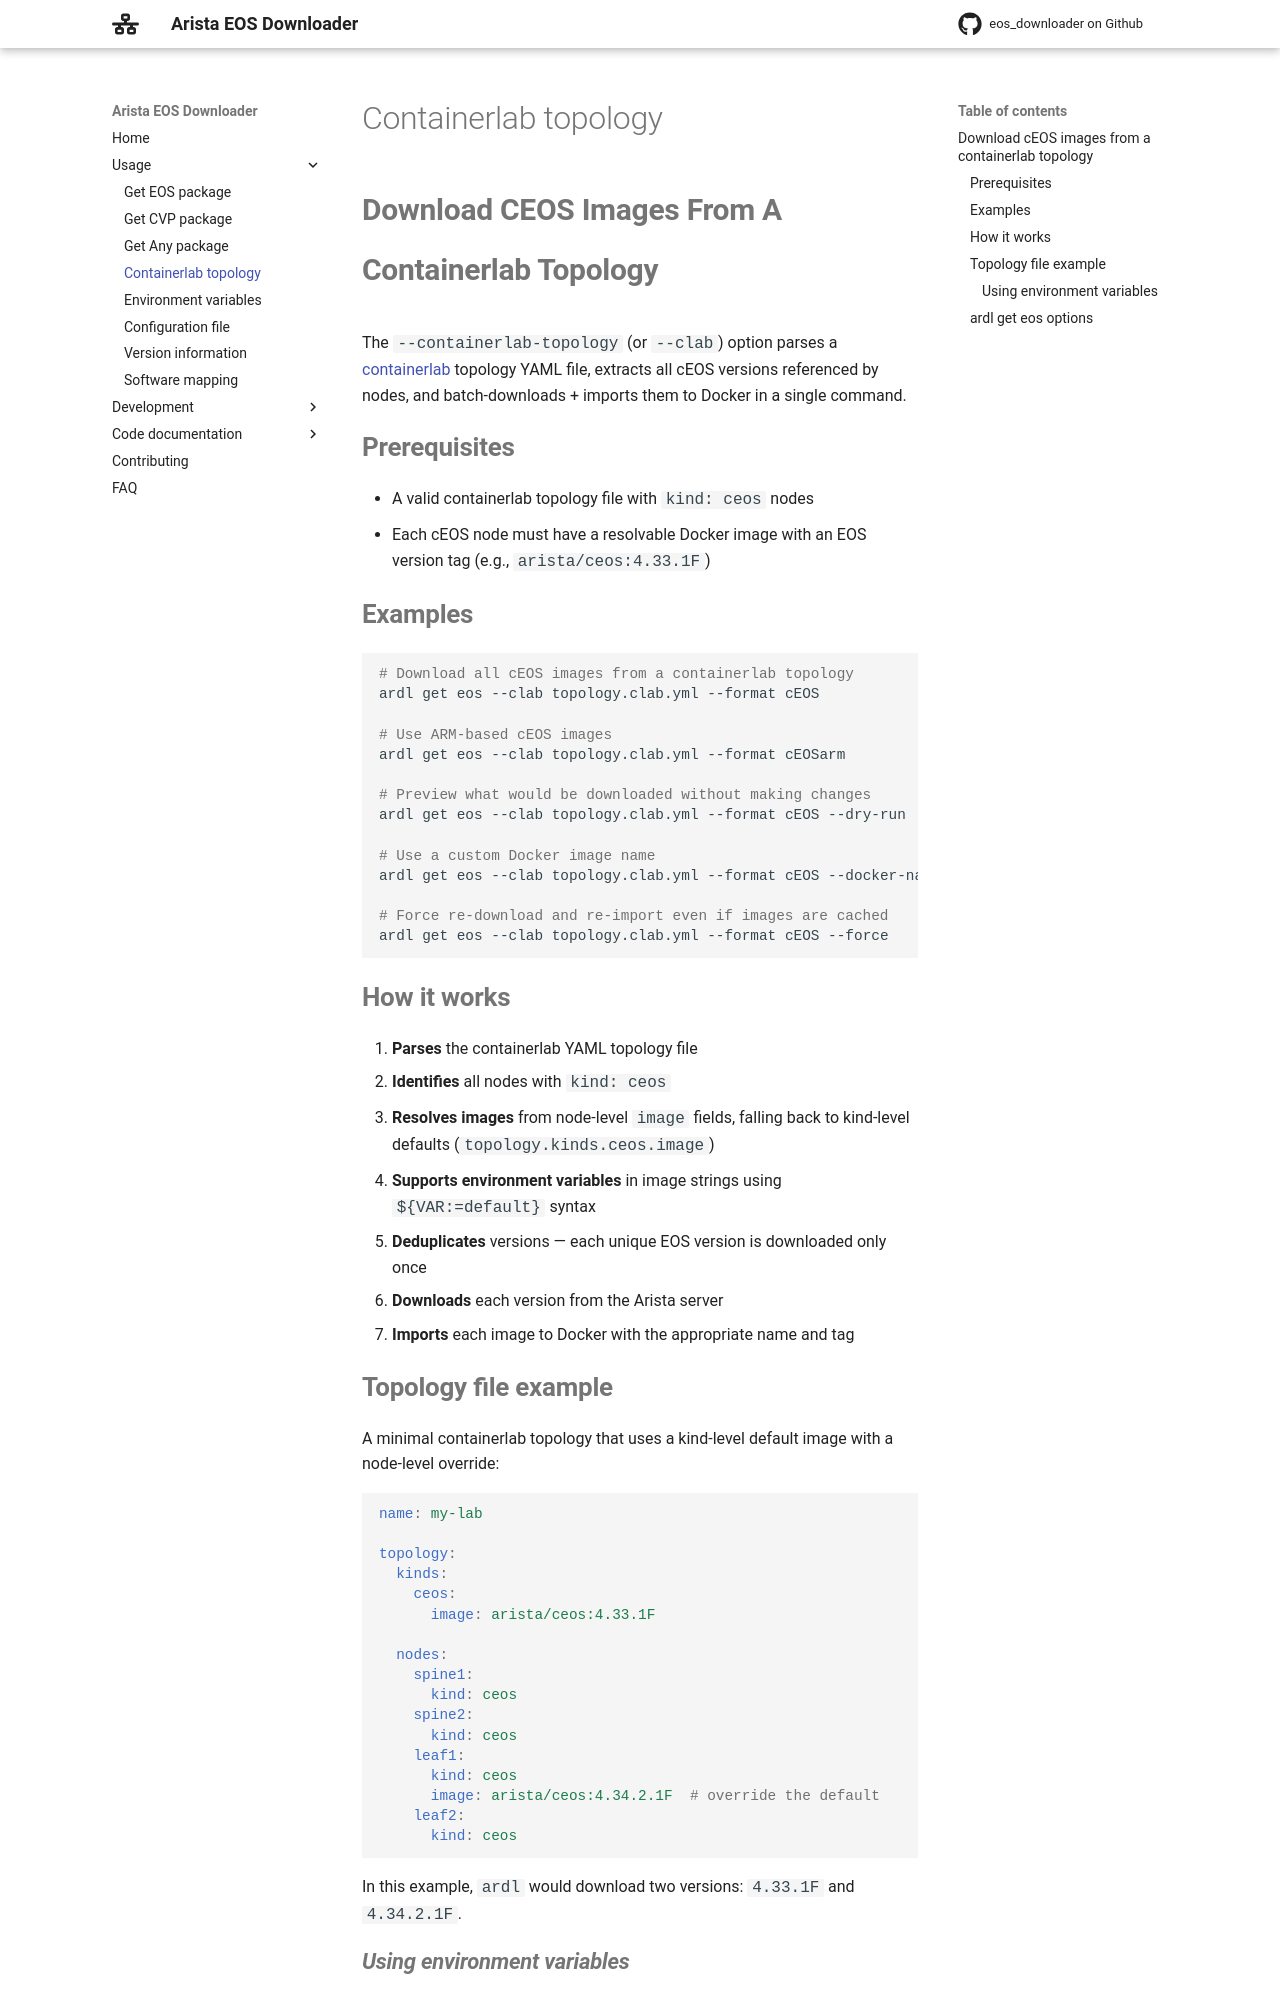

repository: titom73/eos-downloader · page: main/usage/containerlab/index.html · generator: mkdocs

# Download cEOS images from a containerlab topology

The `--containerlab-topology` (or `--clab`) option parses a [containerlab](https://containerlab.dev/) topology YAML file, extracts all cEOS versions referenced by nodes, and batch-downloads + imports them to Docker in a single command.

## Prerequisites

- A valid containerlab topology file with `kind: ceos` nodes
- Each cEOS node must have a resolvable Docker image with an EOS version tag (e.g., `arista/ceos:4.33.1F`)

## Examples

```bash
# Download all cEOS images from a containerlab topology
ardl get eos --clab topology.clab.yml --format cEOS

# Use ARM-based cEOS images
ardl get eos --clab topology.clab.yml --format cEOSarm

# Preview what would be downloaded without making changes
ardl get eos --clab topology.clab.yml --format cEOS --dry-run

# Use a custom Docker image name
ardl get eos --clab topology.clab.yml --format cEOS --docker-name myregistry/ceos

# Force re-download and re-import even if images are cached
ardl get eos --clab topology.clab.yml --format cEOS --force
```

## How it works

1. **Parses** the containerlab YAML topology file
2. **Identifies** all nodes with `kind: ceos`
3. **Resolves images** from node-level `image` fields, falling back to kind-level defaults (`topology.kinds.ceos.image`)
4. **Supports environment variables** in image strings using `${VAR:=default}` syntax
5. **Deduplicates** versions — each unique EOS version is downloaded only once
6. **Downloads** each version from the Arista server
7. **Imports** each image to Docker with the appropriate name and tag

## Topology file example

A minimal containerlab topology that uses a kind-level default image with a node-level override:

```yaml
name: my-lab

topology:
  kinds:
    ceos:
      image: arista/ceos:4.33.1F

  nodes:
    spine1:
      kind: ceos
    spine2:
      kind: ceos
    leaf1:
      kind: ceos
      image: arista/ceos:4.34.2.1F  # override the default
    leaf2:
      kind: ceos
```

In this example, `ardl` would download two versions: `4.33.1F` and `4.34.2.1F`.
